Run: headless pygame with SDL's dummy video driver; simulated clock (each Clock.tick advances the game by its frame time, no real sleeping); random seed 0; keys injected as events and as key.get_pressed() state; no mouse input.
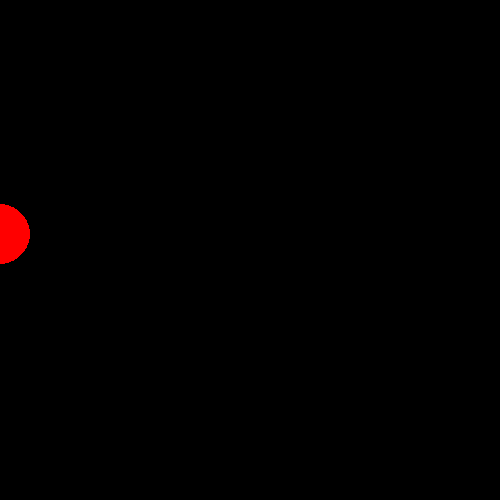
Frame 1 of 4 · flips 1–60 · no input
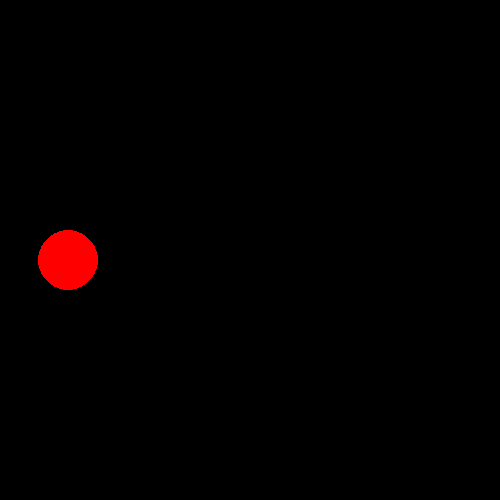
Frame 2 of 4 · flips 61–180 · tapped SPACE, RETURN · held RIGHT (→), D
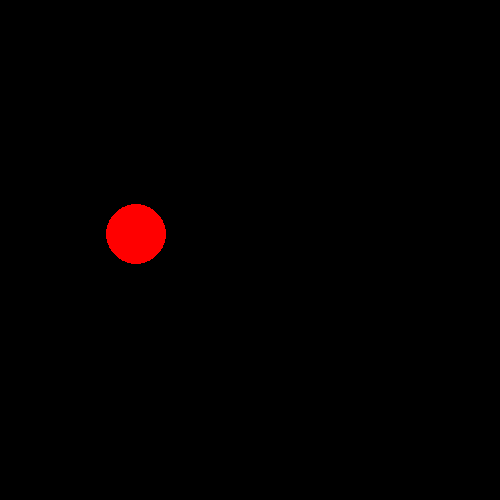
Frame 3 of 4 · flips 181–300 · held DOWN (↓), S
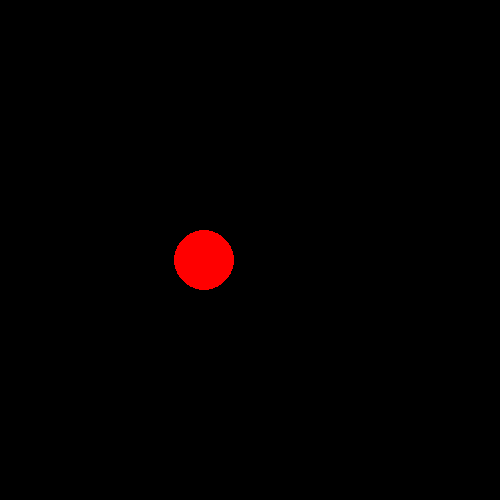
Frame 4 of 4 · flips 301–420 · held LEFT (←), A, UP (↑), W

The pygame program that drew these frames:

# Simple bouncing ball
import pygame


def process_events():
    for event in pygame.event.get():
        if event.type==pygame.QUIT: 
            exit()


def draw_title(text: str):
    '''
    Place the given text in the centre of the screen
    '''
    font = pygame.font.SysFont(None, 36)
    img = font.render(text, True, pygame.Color("darkorange"))
    img_size = img.get_size()
    
    centre_x = (screen.get_width() - img.get_width()) / 2
    centre_y = (screen.get_height() - img.get_height()) / 2
    screen.blit(img, (centre_x, centre_y))
    pygame.display.update()


# ==== Start Here ====
if __name__ == "__main__":

    # Start pygame and create the game window
    pygame.init()
    screen = pygame.display.set_mode((500, 500))
    pygame.display.set_caption("bouncing-ball1 - Simple Bouncing Ball")
    
    # we will use the clock to make the animation look smooth
    clock = pygame.time.Clock()

    # initial velocity of the ball
    vx, vy = 17, 13

    # the centre of the ball
    x, y = 0, 0  

    # Main loop - goes forever
    while True:
        
        # Check to see if windows has been closed
        process_events()
    
        # Move the ball a little
        x += vx
        y += vy
        
        # Now draw the ball at its new position
        screen.fill(0)
        pygame.draw.circle(surface=screen, color=(255, 0, 0), center=(x,y), radius=30)
        pygame.display.update()
        
        # Do we need to bounce?
        if x < 0 or x > screen.get_width():
            vx = -vx
            
        if y < 0 or y > screen.get_height():
            vy = -vy
              
        clock.tick(40)
        
